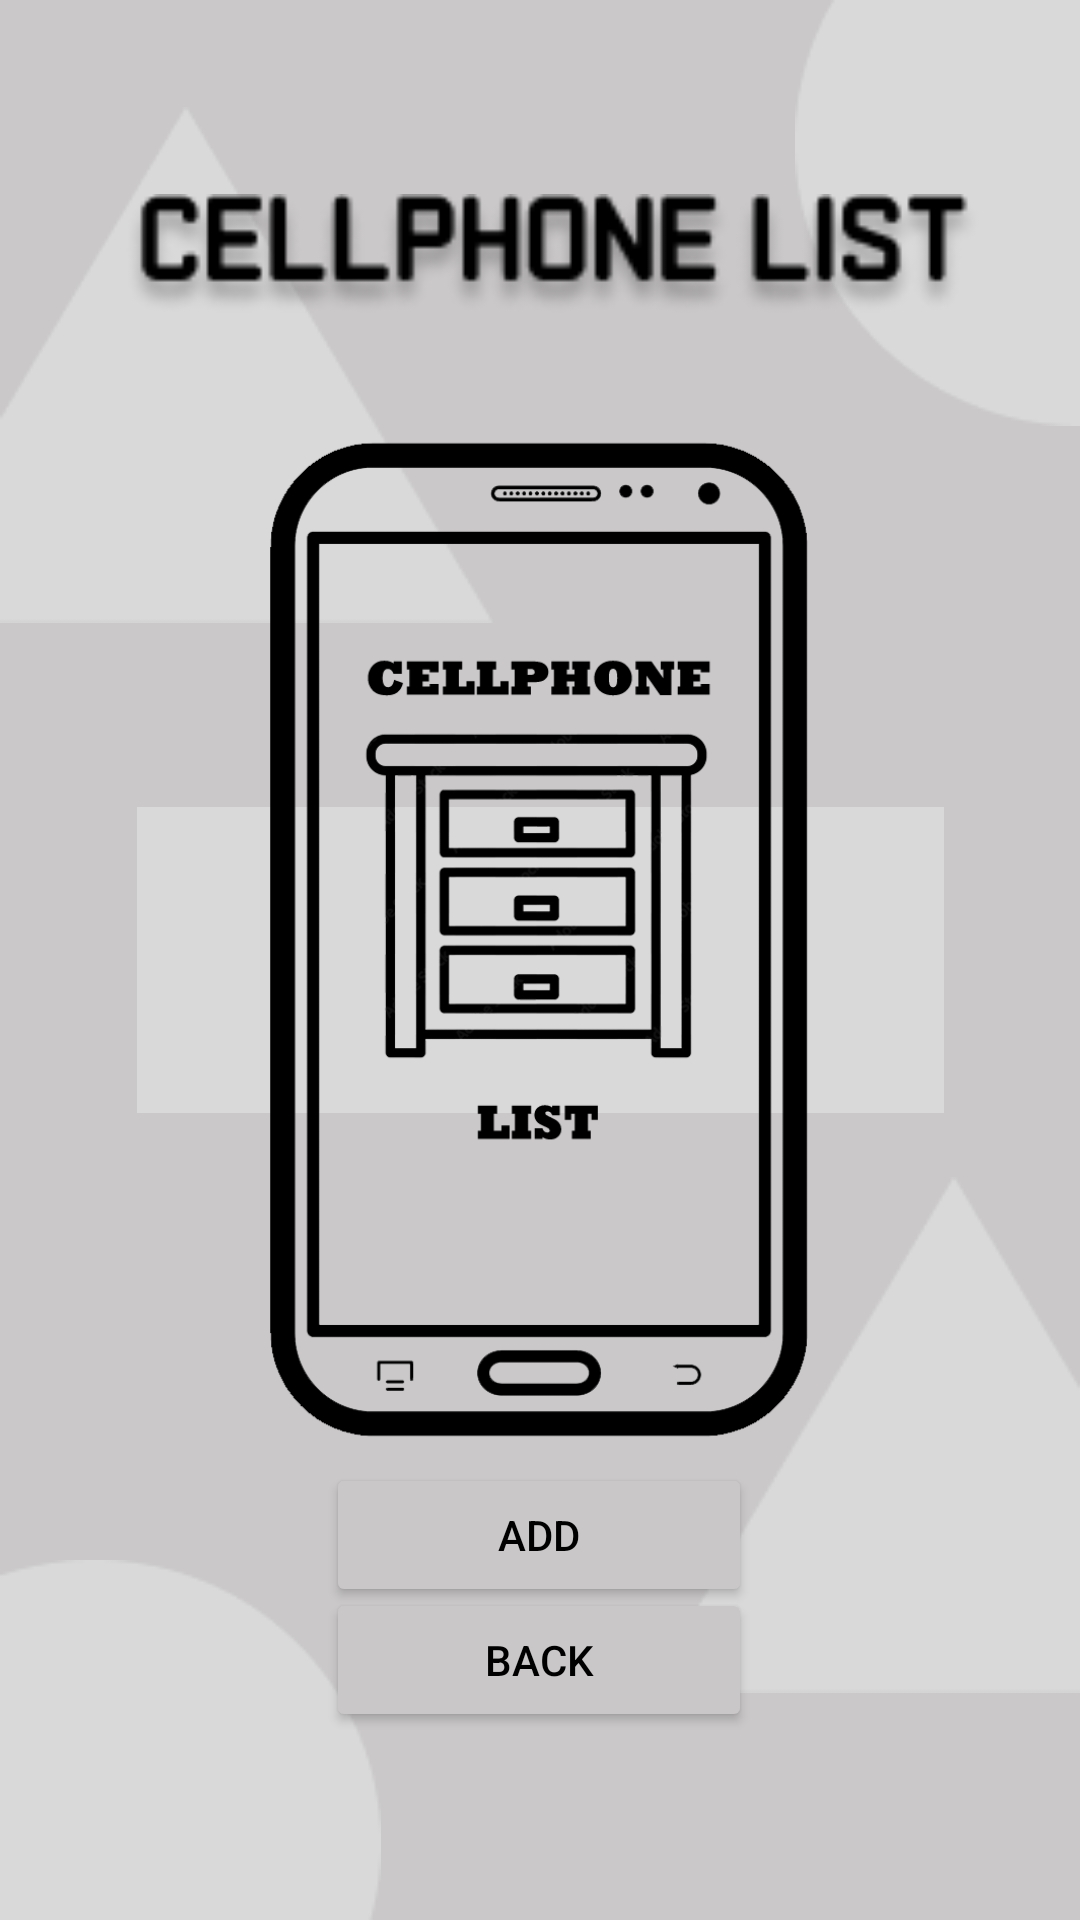

This screen was rendered from an Android layout file. Write that file and the resources it references.
<!-- AndroidManifest.xml: application theme Theme.CellphoneList -->
<!-- res/layout/activity_home_screen.xml -->
<?xml version="1.0" encoding="utf-8"?>
<androidx.constraintlayout.widget.ConstraintLayout xmlns:android="http://schemas.android.com/apk/res/android"
    xmlns:app="http://schemas.android.com/apk/res-auto"
    xmlns:tools="http://schemas.android.com/tools"
    android:layout_width="match_parent"
    android:layout_height="match_parent"
    tools:context=".home_screen">

    <androidx.constraintlayout.widget.ConstraintLayout
        android:layout_width="match_parent"
        android:layout_height="match_parent"
        android:background="#CBC9C9"
        android:backgroundTint="#CAC8C8"
        tools:context=".MainActivity">

        <ImageView
            android:id="@+id/imageView5"
            android:layout_width="wrap_content"
            android:layout_height="wrap_content"
            app:layout_constraintBottom_toBottomOf="parent"
            app:layout_constraintEnd_toEndOf="parent"
            app:layout_constraintStart_toStartOf="parent"
            app:layout_constraintTop_toTopOf="parent"
            app:srcCompat="@drawable/rectangle_4" />

        <ImageView
            android:id="@+id/imageView3"
            android:layout_width="wrap_content"
            android:layout_height="wrap_content"
            app:layout_constraintBottom_toBottomOf="parent"
            app:layout_constraintEnd_toEndOf="parent"
            app:layout_constraintHorizontal_bias="0.0"
            app:layout_constraintStart_toStartOf="parent"
            app:layout_constraintTop_toTopOf="parent"
            app:layout_constraintVertical_bias="1.0"
            app:srcCompat="@drawable/ellipse_1" />

        <ImageView
            android:id="@+id/imageView4"
            android:layout_width="wrap_content"
            android:layout_height="wrap_content"
            app:layout_constraintBottom_toBottomOf="parent"
            app:layout_constraintEnd_toEndOf="parent"
            app:layout_constraintHorizontal_bias="1.0"
            app:layout_constraintStart_toStartOf="parent"
            app:layout_constraintTop_toTopOf="parent"
            app:layout_constraintVertical_bias="0.838"
            app:srcCompat="@drawable/polygon_2" />

        <ImageView
            android:id="@+id/imageView6"
            android:layout_width="wrap_content"
            android:layout_height="wrap_content"
            app:layout_constraintBottom_toBottomOf="parent"
            app:layout_constraintEnd_toEndOf="parent"
            app:layout_constraintHorizontal_bias="0.0"
            app:layout_constraintStart_toStartOf="parent"
            app:layout_constraintTop_toTopOf="parent"
            app:layout_constraintVertical_bias="0.076"
            app:srcCompat="@drawable/polygon_1" />

        <ImageView
            android:id="@+id/imageView2"
            android:layout_width="284dp"
            android:layout_height="382dp"
            app:layout_constraintBottom_toBottomOf="parent"
            app:layout_constraintEnd_toEndOf="parent"
            app:layout_constraintHorizontal_bias="0.496"
            app:layout_constraintStart_toStartOf="parent"
            app:layout_constraintTop_toTopOf="parent"
            app:layout_constraintVertical_bias="0.467"
            app:srcCompat="@drawable/cplogo" />

        <ImageView
            android:id="@+id/imageView8"
            android:layout_width="wrap_content"
            android:layout_height="wrap_content"
            app:layout_constraintBottom_toBottomOf="parent"
            app:layout_constraintEnd_toEndOf="parent"
            app:layout_constraintHorizontal_bias="1.0"
            app:layout_constraintStart_toStartOf="parent"
            app:layout_constraintTop_toTopOf="parent"
            app:layout_constraintVertical_bias="0.0"
            app:srcCompat="@drawable/ellipse_2" />

        <Button
            android:id="@+id/button"
            android:layout_width="142dp"
            android:layout_height="48dp"
            android:backgroundTint="#C9C7C7"
            android:text="ADD"
            android:onClick="add"
            android:textColor="#000000"
            app:cornerRadius="10dp"
            app:layout_constraintBottom_toBottomOf="parent"
            app:layout_constraintEnd_toEndOf="parent"
            app:layout_constraintHorizontal_bias="0.498"
            app:layout_constraintStart_toStartOf="parent"
            app:layout_constraintTop_toTopOf="parent"
            app:layout_constraintVertical_bias="0.824"
            app:strokeColor="#000000"
            app:strokeWidth="3dp" />

        <Button
            android:id="@+id/button2"
            android:layout_width="142dp"
            android:layout_height="48dp"
            android:backgroundTint="#C9C7C7"
            android:text="BACK"
            android:onClick="back"
            android:textColor="#000000"
            app:cornerRadius="10dp"
            app:layout_constraintBottom_toBottomOf="parent"
            app:layout_constraintEnd_toEndOf="parent"
            app:layout_constraintHorizontal_bias="0.498"
            app:layout_constraintStart_toStartOf="parent"
            app:layout_constraintTop_toTopOf="parent"
            app:layout_constraintVertical_bias="0.894"
            app:strokeColor="#000000"
            app:strokeWidth="3dp" />

        <ImageView
            android:id="@+id/imageView14"
            android:layout_width="286dp"
            android:layout_height="41dp"
            app:layout_constraintBottom_toBottomOf="parent"
            app:layout_constraintEnd_toEndOf="@+id/imageView8"
            app:layout_constraintHorizontal_bias="0.563"
            app:layout_constraintStart_toStartOf="parent"
            app:layout_constraintTop_toTopOf="parent"
            app:layout_constraintVertical_bias="0.107"
            app:srcCompat="@drawable/cellphone_list" />

    </androidx.constraintlayout.widget.ConstraintLayout>
</androidx.constraintlayout.widget.ConstraintLayout>
<!-- resources referenced by this layout -->
<resources>
  <!-- drawable cellphone_list: png bitmap (drawable, 6216 bytes) -->
  <!-- drawable cplogo: png bitmap (drawable, 62005 bytes) -->
  <!-- drawable ellipse_1: png bitmap (drawable, 1204 bytes) -->
  <!-- drawable ellipse_2: png bitmap (drawable, 1381 bytes) -->
  <!-- drawable polygon_1: png bitmap (drawable, 1838 bytes) -->
  <!-- drawable polygon_2: png bitmap (drawable, 1703 bytes) -->
  <!-- drawable rectangle_4: png bitmap (drawable, 429 bytes) -->
  <style name="Theme.CellphoneList" parent="Base.Theme.CellphoneList" />
  <style name="Base.Theme.CellphoneList" parent="Theme.Material3.DayNight.NoActionBar">
          
          
      </style>
</resources>
